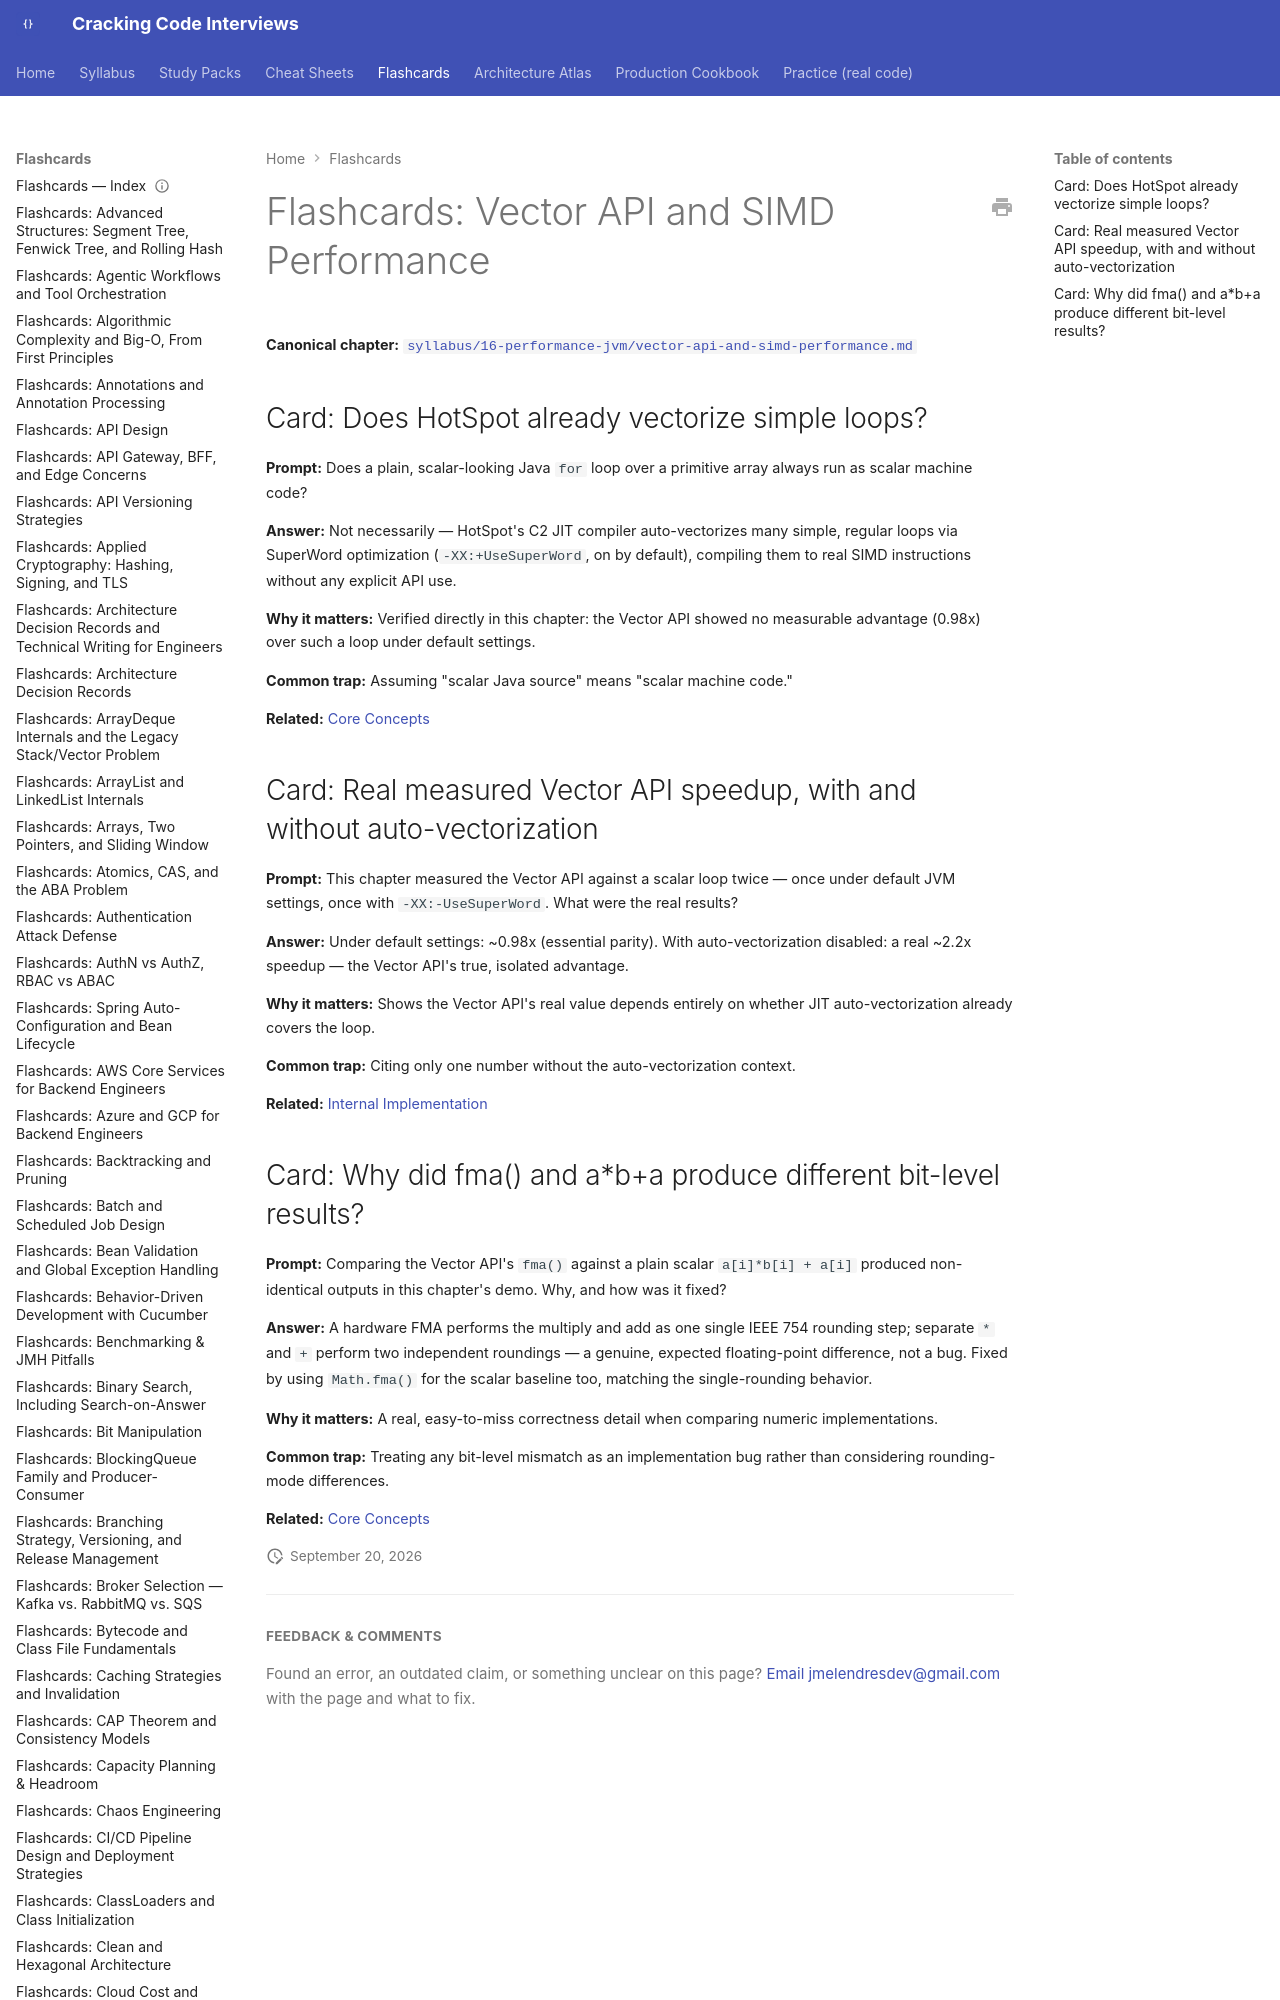

repository: JuanMelendres/cracking-code-interviews · page: flashcards/vector-api-and-simd-performance/index.html · generator: mkdocs

---
title: "Flashcards: Vector API and SIMD Performance"
slug: vector-api-and-simd-performance
document_type: flashcard-deck
domain: 16-performance-jvm
topic_id: T-2418
canonical: ../syllabus/16-performance-jvm/vector-api-and-simd-performance.md
last_updated: 2026-09-20
---
